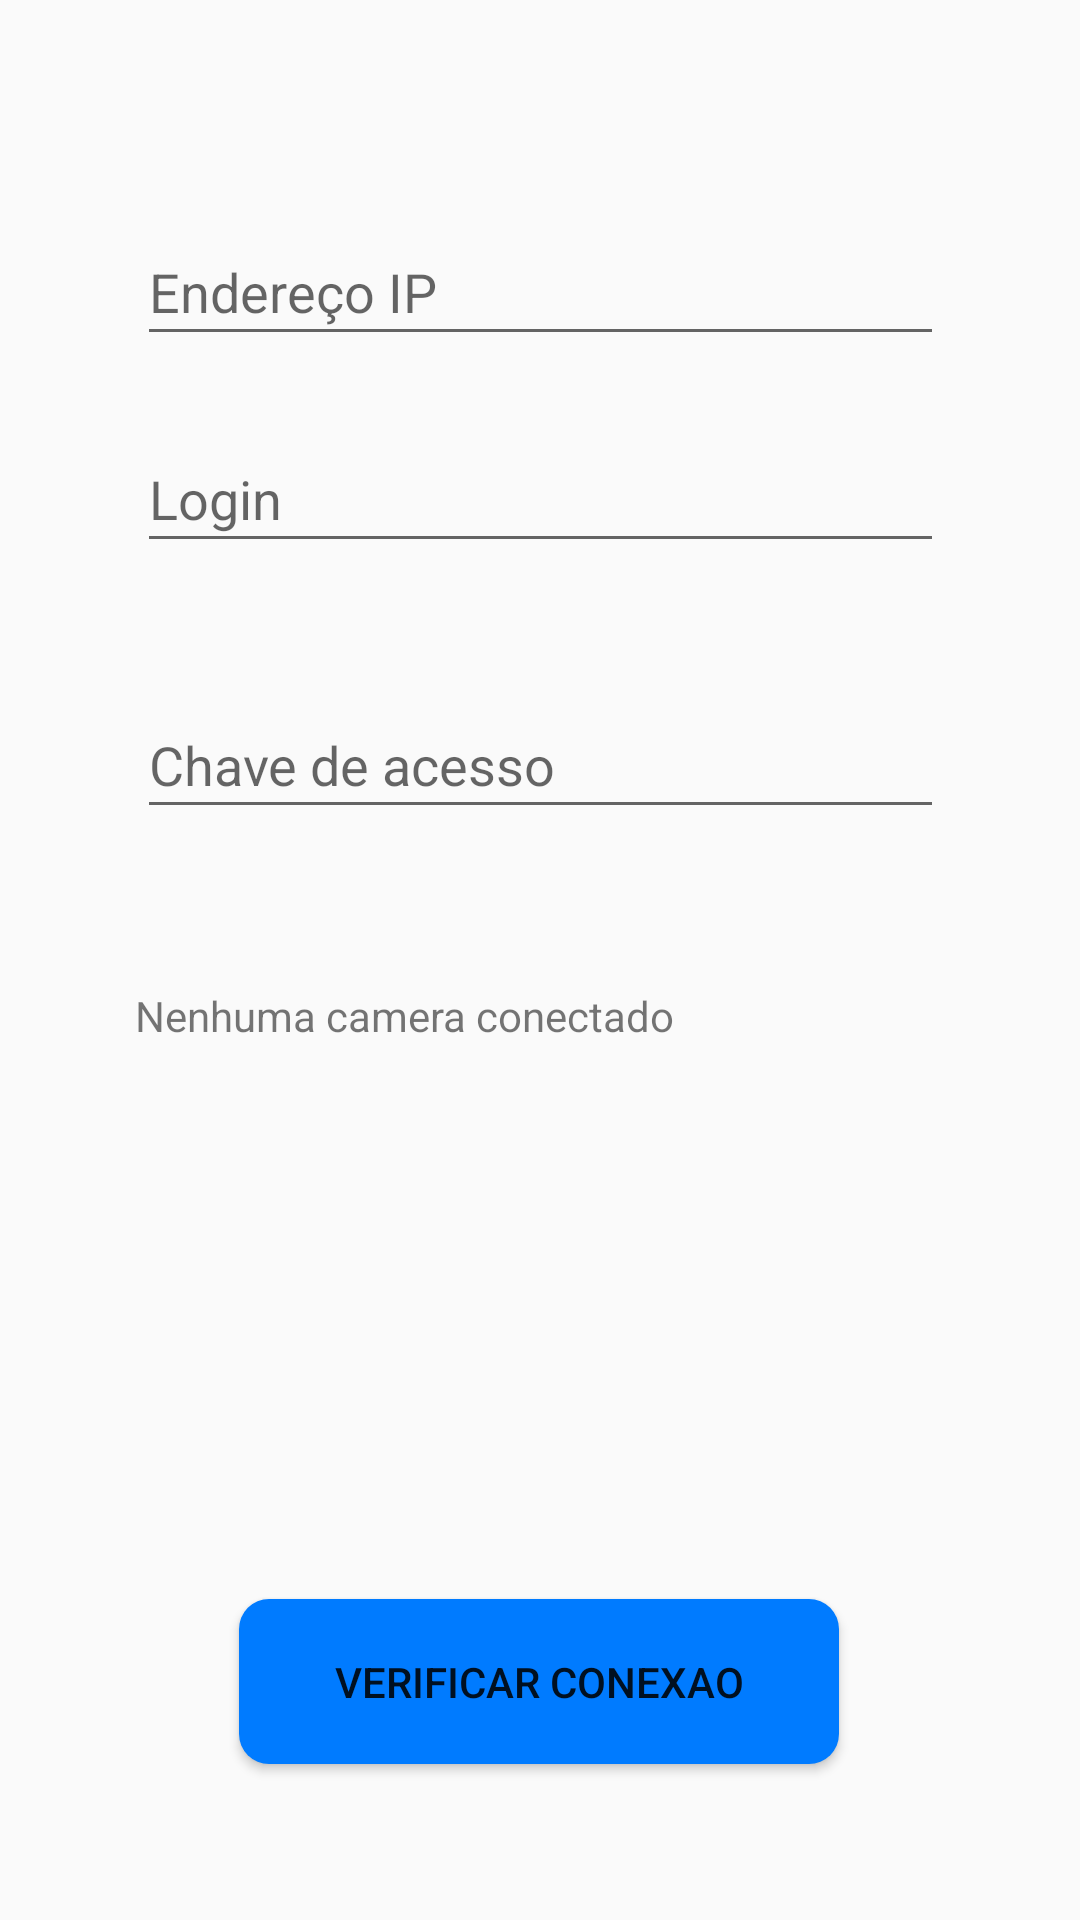

Reconstruct the res/layout file that produces this screen, plus the resources it refers to.
<!-- AndroidManifest.xml: application theme Theme.Brcameraonvif -->
<!-- res/layout/activity_cadastrar_camera.xml -->
<?xml version="1.0" encoding="utf-8"?>
<androidx.constraintlayout.widget.ConstraintLayout
    xmlns:android="http://schemas.android.com/apk/res/android"
    xmlns:app="http://schemas.android.com/apk/res-auto"
    xmlns:tools="http://schemas.android.com/tools"
    android:layout_width="match_parent"
    android:layout_height="match_parent"
    android:minHeight="23dp"
    tools:context=".CadastrarCamera">

    <TextView
        android:id="@+id/explanationTextView"
        android:layout_width="272dp"
        android:layout_height="108dp"
        android:layout_marginBottom="96dp"
        android:text="@string/not_connected"
        app:layout_constraintBottom_toTopOf="@+id/button"
        app:layout_constraintHorizontal_bias="0.51"
        app:layout_constraintLeft_toLeftOf="parent"
        app:layout_constraintRight_toRightOf="parent" />

    <Button
        android:id="@+id/button"
        android:layout_width="200dp"
        android:layout_height="55dp"
        android:layout_marginBottom="52dp"
        android:onClick="buttonClicked"
        android:text="Verificar Conexao"
        android:background="@drawable/edit_text"
        app:layout_constraintBottom_toBottomOf="parent"
        app:layout_constraintEnd_toEndOf="parent"
        app:layout_constraintHorizontal_bias="0.497"
        app:layout_constraintStart_toStartOf="parent" />

    <EditText
        android:id="@+id/ipAddress"
        android:layout_width="269dp"
        android:layout_height="46dp"
        android:ems="10"
        android:hint="@string/ip_address"
        android:inputType="textUri"
        android:layout_marginTop="50dp"
        app:layout_constraintBottom_toTopOf="@+id/login"
        app:layout_constraintEnd_toEndOf="parent"
        app:layout_constraintHorizontal_bias="0.5"
        app:layout_constraintStart_toStartOf="parent"
        app:layout_constraintTop_toTopOf="parent" />

    <EditText
        android:id="@+id/login"
        android:layout_width="269dp"
        android:layout_height="46dp"
        android:layout_marginBottom="20dp"
        android:ems="10"
        android:hint="@string/login"
        android:inputType="text"
        app:layout_constraintBottom_toTopOf="@+id/password"
        app:layout_constraintEnd_toEndOf="parent"
        app:layout_constraintStart_toStartOf="parent"
        app:layout_constraintTop_toBottomOf="@+id/ipAddress" />

    <EditText
        android:id="@+id/password"
        android:layout_width="269dp"
        android:layout_height="46dp"
        android:layout_marginBottom="30dp"
        android:ems="10"
        android:hint="@string/password"
        android:inputType="text"
        app:layout_constraintBottom_toTopOf="@+id/explanationTextView"
        app:layout_constraintEnd_toEndOf="parent"
        app:layout_constraintHorizontal_bias="0.5"
        app:layout_constraintStart_toStartOf="parent"
        app:layout_constraintTop_toBottomOf="@+id/login" />

</androidx.constraintlayout.widget.ConstraintLayout>
<!-- resources referenced by this layout -->
<resources>
  <!-- drawable edit_text (drawable-v24) -->
  <?xml version="1.0" encoding="utf-8"?>
  <shape xmlns:android="http://schemas.android.com/apk/res/android"
      android:shape="rectangle"
      >
  
      <solid android:color="@color/azul"/>
      <corners android:radius="10dp"/>
  
  </shape>
  <string name="ip_address">Endereço IP</string>
  <string name="login">Login</string>
  <string name="not_connected">Nenhuma camera conectado</string>
  <string name="password">Chave de acesso</string>
  <style name="Theme.Brcameraonvif" parent="Theme.AppCompat.DayNight">
          
          <item name="colorPrimary">@color/colorPrimary</item>
          <item name="colorPrimaryDark">@color/colorPrimaryDark</item>
          <item name="colorAccent">@color/azul</item>
  
      </style>
  <color name="azul">#007bff</color>
  <color name="colorPrimary">#007bff</color>
  <color name="colorPrimaryDark">#007bff</color>
</resources>
